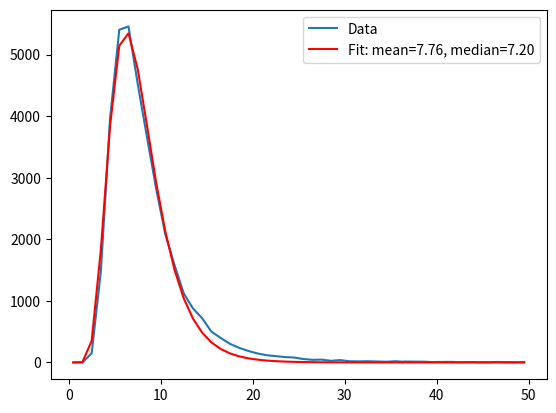

Here is the Python script that generated this plot:
# -*- coding: utf-8 -*-
"""
Created on Mon Nov 30 08:52:44 2020

@author: iant

LOG NORM
"""
import numpy as np
import matplotlib.pyplot as plt
import scipy

data = np.array([
[0.5, 0],
[1.5, 0],
[2.5, 150],
[3.5, 1481],
[4.5, 3962],
[5.5, 5403],
[6.5, 5456],
[7.5, 4527],
[8.5, 3670],
[9.5, 2828],
[10.5, 2081],
[11.5, 1584],
[12.5, 1123],
[13.5, 879],
[14.5, 720], 
[15.5, 502],
[16.5, 400],
[17.5, 305],
[18.5, 239],
[19.5, 188],
[20.5, 147],
[21.5, 118],
[22.5, 103],
[23.5, 88],
[24.5, 80],
[25.5, 56],
[26.5, 43],
[27.5, 47],
[28.5, 27],
[29.5, 39],
[30.5, 20],
[31.5, 18],
[32.5, 20],
[33.5, 16],
[34.5, 12],
[35.5, 20],
[36.5, 11],
[36.5, 15],
[38.5, 13],
[39.5, 7],
[40.5, 9],
[41.5, 10],
[42.5, 5],
[43.5, 8],
[44.5, 5], 
[45.5, 4],
[46.5, 9],
[47.5, 5],
[48.5, 4],
[49.5, 4],
])

x = data[:, 0]
y =data[:, 1]

def log_fit( x, a, mu, sigma ): #define function to fit - here it is the PDF of the log normal distribution
    return (a / x) * (1. / (sigma * np.sqrt( 2. * np.pi ) )) * np.exp( -( np.log( x ) - mu )**2 / ( 2. * sigma**2 ) )

#find best parameters based on a reasonable first guess
a, mu, sigma = scipy.optimize.curve_fit( log_fit, x, y, p0=[4.5, 2.5, 1.])[0]

mean = np.exp(mu + sigma**2 / 2.0) #find mean using equation from wikipedia
median = np.exp(mu) #find median

sample_dist_fit = log_fit(x, a, mu, sigma)
print(a, mu, sigma)
print(mean)
print(median)

plt.plot(x, y, label="Data")
plt.plot(x, sample_dist_fit, "r", label="Fit: mean=%0.2f, median=%0.2f" %(mean, median))

plt.legend()




